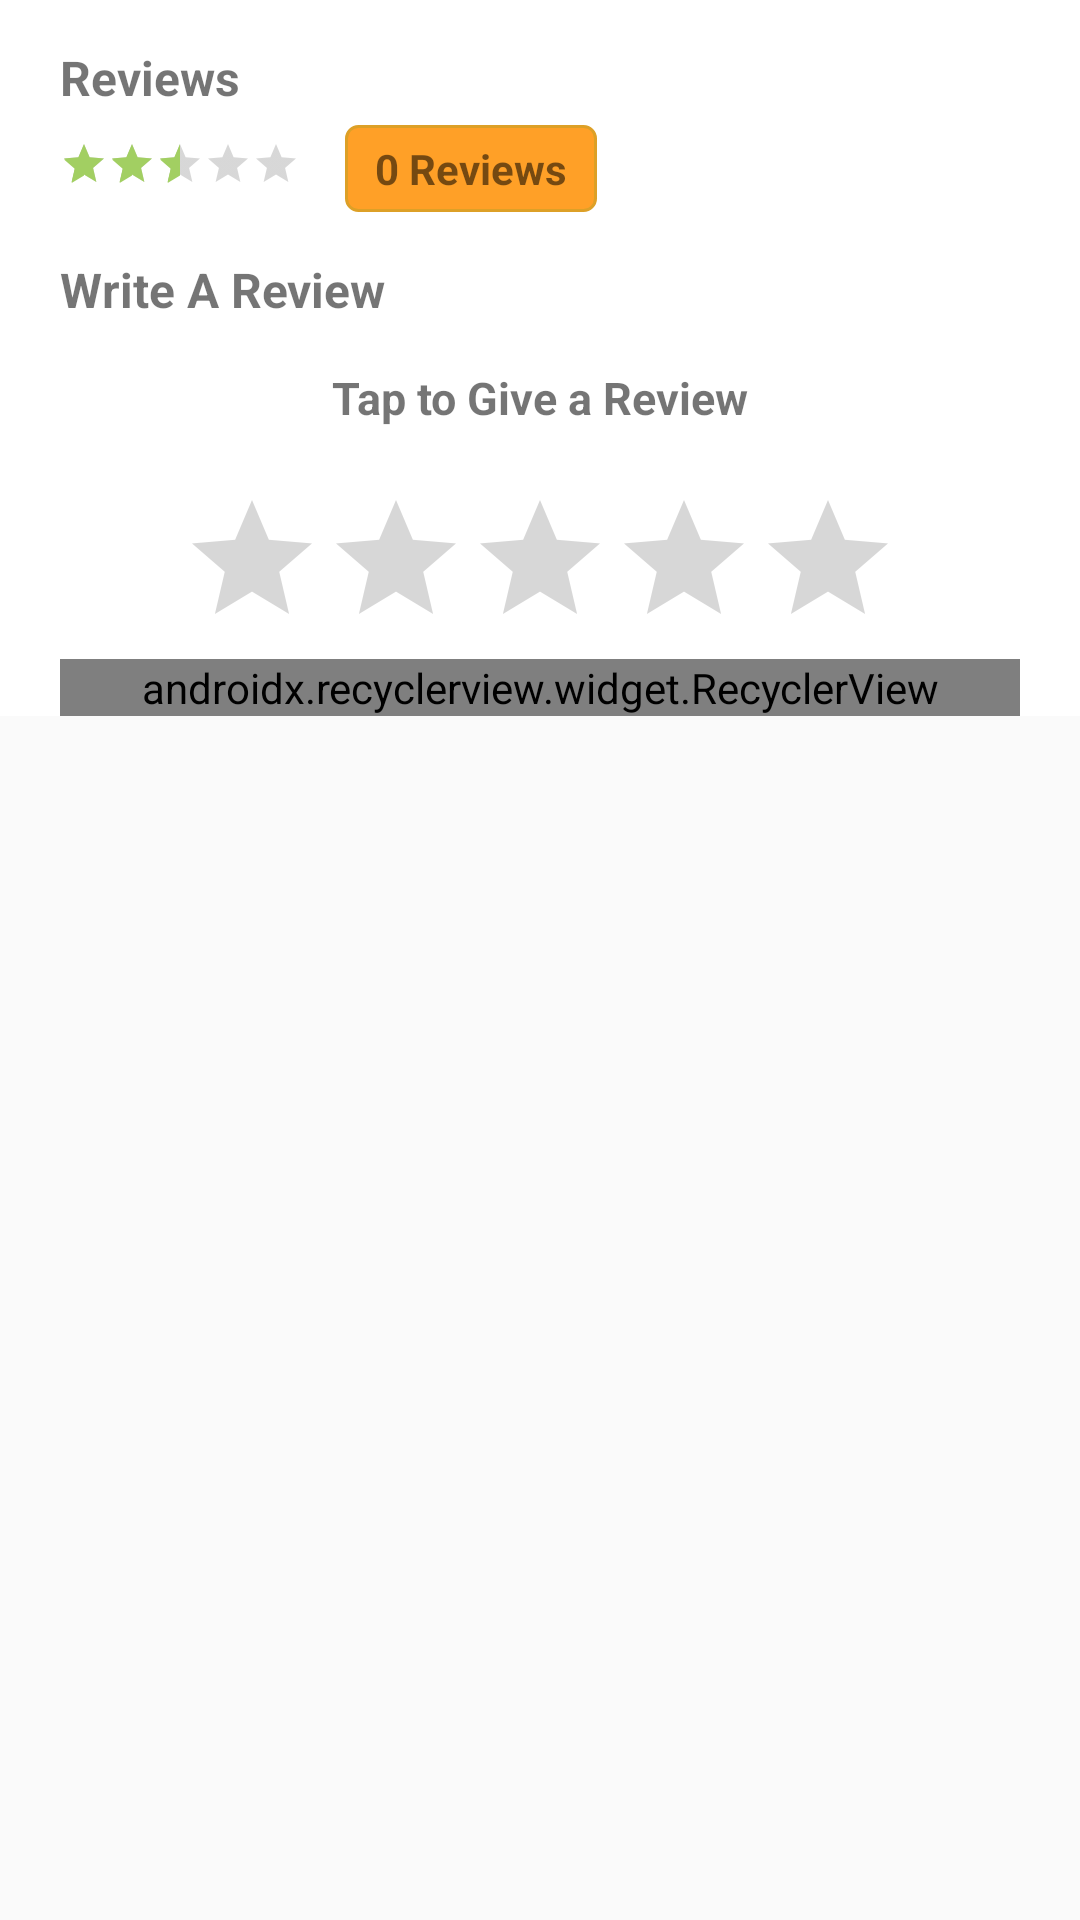

The Android layout XML behind this screen, and the referenced resources:
<!-- AndroidManifest.xml: application theme AppTheme -->
<!-- res/layout/content_rating.xml -->
<?xml version="1.0" encoding="utf-8"?>
<ScrollView
    xmlns:android="http://schemas.android.com/apk/res/android"
    xmlns:app="http://schemas.android.com/apk/res-auto"
    xmlns:tools="http://schemas.android.com/tools"
    android:layout_width="match_parent"
    android:layout_height="match_parent"
    app:layout_behavior="@string/appbar_scrolling_view_behavior"
    tools:context="com.example.olivine.cholodesh.RatingActivity">


    <LinearLayout
        android:layout_width="match_parent"
        android:layout_height="match_parent"
        android:orientation="vertical"
        android:background="#ffffff"
        >

        <TextView
            android:id="@+id/reviewforlang"
            android:layout_width="wrap_content"
            android:layout_height="wrap_content"
            android:text="Reviews"
            android:textStyle="bold"
            android:layout_marginTop="15dp"
            android:layout_marginLeft="20dp"
            android:textSize="16sp"
            android:textColor="@color/ms_black"/>
        <LinearLayout
            android:layout_width="match_parent"
            android:layout_height="wrap_content"
            android:layout_marginTop="5dp"
            android:orientation="horizontal">

            <android.support.v7.widget.AppCompatRatingBar
                android:layout_width="wrap_content"
                android:layout_marginLeft="20dp"
                android:paddingTop="5dp"
                android:paddingBottom="5dp"
                android:layout_height="wrap_content"
                android:numStars="5"
                style="?android:attr/ratingBarStyleSmall"
                android:rating="2.5"
                android:id = "@+id/ratingBar"
                />
            <TextView
                android:layout_width="wrap_content"
                android:layout_height="wrap_content"
                android:layout_marginLeft="15dp"
                android:id = "@+id/nofRevies"
                android:textColor="@color/ms_white"
                android:background="@drawable/rounded_button"
                android:textStyle="bold"
                android:paddingTop="5dp"
                android:paddingBottom="5dp"
                android:paddingLeft="10dp"
                android:paddingRight="10dp"
                android:text="0 Reviews"/>

        </LinearLayout>

        <TextView
            android:id = "@+id/wrtarevwforlang"
            android:layout_width="wrap_content"
            android:layout_height="wrap_content"
            android:text="Write A Review"
            android:textStyle="bold"
            android:layout_marginTop="15dp"
            android:layout_marginLeft="20dp"
            android:textSize="16sp"
            android:textColor="@color/ms_black"/>


        <TextView
            android:id = "@+id/tapforlang"
            android:layout_width="wrap_content"
            android:layout_height="wrap_content"
            android:text="Tap to Give a Review"
            android:textStyle="bold"
            android:layout_marginTop="15dp"
            android:layout_gravity="center"
            android:textSize="15sp"
            android:textColor="@color/ms_black"/>

        <android.support.v7.widget.AppCompatRatingBar
            android:layout_width="wrap_content"
            android:layout_marginTop="20dp"
            android:layout_gravity="center"
            android:layout_height="wrap_content"
            android:numStars="5"
            android:id = "@+id/ratingGiving"
            />

        <android.support.v7.widget.RecyclerView
            android:layout_marginLeft="20dp"
            android:layout_marginRight="20dp"
            android:id="@+id/ratings"
            android:layout_width="match_parent"
            android:layout_height="0dp"
            android:layout_weight="1"
            app:layoutManager="android.support.v7.widget.LinearLayoutManager">

        </android.support.v7.widget.RecyclerView>



    </LinearLayout>


</ScrollView>
<!-- resources referenced by this layout -->
<resources>
  <!-- drawable rounded_button (drawable) -->
  <?xml version="1.0" encoding="utf-8"?>
  <selector xmlns:android="http://schemas.android.com/apk/res/android" >
      <item android:state_pressed="true" >
          <shape android:shape="rectangle"  >
              <corners android:radius="4dip" />
              <stroke android:width="1dip" android:color="#dda027" />
              <gradient android:angle="-90" android:startColor="#345953" android:endColor="#689a92"  />
          </shape>
      </item>
      <item android:state_focused="true">
          <shape android:shape="rectangle"  >
              <corners android:radius="4dip" />
              <stroke android:width="1dip" android:color="#dda027" />
              <solid android:color="#58857e"/>
          </shape>
      </item>
      <item >
          <shape android:shape="rectangle"  >
              <corners android:radius="4dip" />
              <stroke android:width="1dip" android:color="#dda027" />
              <gradient android:angle="-90" android:startColor="#ffa027" android:endColor="#ffa027" />
          </shape>
      </item>
  </selector>
  <style name="AppTheme" parent="Theme.AppCompat.Light.DarkActionBar">
  
  
          
          <item name="colorPrimary">@color/colorPrimary</item>
          <item name="colorPrimaryDark">@color/colorPrimaryDark</item>
          <item name="colorAccent">@color/colorAccent</item>
          <item name="android:windowActionBarOverlay">true</item>
          <item name="titleTextAppearance">@color/colorWhite</item>
  
      </style>
  <color name="colorPrimary">#663091</color>
  <color name="colorPrimaryDark">#8E52A1</color>
  <color name="colorAccent">#A2CF62</color>
  <color name="colorWhite">#ffffff</color>
</resources>
